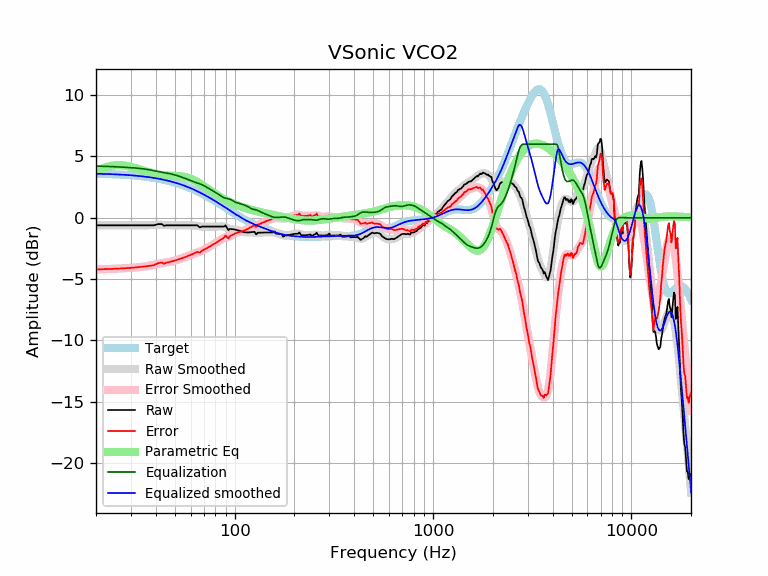

The data file committed next to this chart (first rows):
frequency, raw, error, smoothed, error_smoothed, equalization, parametric_eq, equalized_raw, equalized_smoothed, target
20, -0.62, -4.21, -0.62, -4.21, 4.21, 3.77, 3.59, 3.59, 3.59
21, -0.62, -4.20, -0.62, -4.20, 4.20, 3.94, 3.58, 3.58, 3.58
22, -0.62, -4.19, -0.62, -4.19, 4.19, 4.07, 3.57, 3.57, 3.57
23, -0.62, -4.18, -0.62, -4.18, 4.18, 4.17, 3.56, 3.56, 3.56
24, -0.62, -4.17, -0.62, -4.17, 4.17, 4.24, 3.55, 3.55, 3.55
25, -0.61, -4.15, -0.62, -4.16, 4.16, 4.28, 3.54, 3.54, 3.54
26, -0.62, -4.15, -0.62, -4.15, 4.15, 4.29, 3.53, 3.53, 3.53
27, -0.62, -4.13, -0.62, -4.13, 4.13, 4.28, 3.51, 3.51, 3.51
28, -0.62, -4.12, -0.62, -4.12, 4.12, 4.25, 3.50, 3.50, 3.50
29, -0.62, -4.10, -0.62, -4.10, 4.10, 4.21, 3.48, 3.48, 3.48
30, -0.62, -4.08, -0.62, -4.08, 4.08, 4.15, 3.46, 3.46, 3.46
31, -0.62, -4.06, -0.62, -4.07, 4.07, 4.09, 3.45, 3.44, 3.44
32, -0.62, -4.04, -0.62, -4.05, 4.05, 4.02, 3.43, 3.42, 3.42
33, -0.62, -4.02, -0.62, -4.03, 4.03, 3.96, 3.41, 3.40, 3.40
34, -0.62, -4.00, -0.62, -4.00, 4.00, 3.89, 3.38, 3.38, 3.38
35, -0.62, -3.98, -0.62, -3.98, 3.98, 3.82, 3.36, 3.36, 3.36
36, -0.62, -3.95, -0.61, -3.95, 3.95, 3.76, 3.33, 3.33, 3.33
37, -0.62, -3.93, -0.61, -3.91, 3.91, 3.71, 3.29, 3.31, 3.31
38, -0.62, -3.90, -0.60, -3.88, 3.88, 3.65, 3.26, 3.28, 3.28
39, -0.62, -3.87, -0.59, -3.84, 3.84, 3.61, 3.22, 3.25, 3.25
40, -0.58, -3.80, -0.58, -3.80, 3.80, 3.57, 3.22, 3.22, 3.22
41, -0.52, -3.71, -0.57, -3.77, 3.77, 3.53, 3.25, 3.19, 3.19
42, -0.52, -3.68, -0.57, -3.73, 3.73, 3.50, 3.21, 3.16, 3.16
43, -0.52, -3.65, -0.58, -3.71, 3.71, 3.48, 3.19, 3.13, 3.13
44, -0.66, -3.75, -0.59, -3.68, 3.68, 3.46, 3.02, 3.09, 3.09
45, -0.62, -3.68, -0.60, -3.66, 3.66, 3.44, 3.03, 3.06, 3.06
46, -0.62, -3.64, -0.61, -3.63, 3.63, 3.43, 3.01, 3.02, 3.02
47, -0.62, -3.61, -0.61, -3.60, 3.60, 3.43, 2.98, 2.99, 2.99
48, -0.62, -3.57, -0.62, -3.57, 3.57, 3.42, 2.95, 2.95, 2.95
49, -0.62, -3.53, -0.62, -3.53, 3.53, 3.41, 2.91, 2.91, 2.91
50, -0.62, -3.49, -0.62, -3.49, 3.49, 3.41, 2.87, 2.87, 2.87
51, -0.62, -3.44, -0.62, -3.45, 3.45, 3.40, 2.83, 2.82, 2.82
52, -0.62, -3.40, -0.62, -3.41, 3.41, 3.40, 2.78, 2.78, 2.78
53, -0.62, -3.36, -0.62, -3.36, 3.36, 3.39, 2.74, 2.74, 2.74
54, -0.62, -3.31, -0.62, -3.31, 3.31, 3.37, 2.69, 2.69, 2.69
55, -0.62, -3.27, -0.62, -3.27, 3.27, 3.35, 2.65, 2.65, 2.65
56, -0.62, -3.22, -0.62, -3.22, 3.22, 3.33, 2.60, 2.60, 2.60
57, -0.62, -3.18, -0.62, -3.17, 3.17, 3.30, 2.55, 2.55, 2.55
58, -0.62, -3.13, -0.61, -3.12, 3.12, 3.27, 2.50, 2.51, 2.51
59, -0.62, -3.08, -0.61, -3.07, 3.07, 3.23, 2.45, 2.46, 2.46
60, -0.62, -3.03, -0.62, -3.02, 3.02, 3.19, 2.40, 2.41, 2.41
61, -0.62, -2.98, -0.62, -2.98, 2.98, 3.14, 2.36, 2.36, 2.36
62, -0.62, -2.93, -0.63, -2.94, 2.94, 3.09, 2.32, 2.31, 2.31
63, -0.62, -2.88, -0.64, -2.90, 2.90, 3.03, 2.28, 2.26, 2.26
64, -0.62, -2.83, -0.66, -2.86, 2.86, 2.97, 2.24, 2.21, 2.21
65, -0.62, -2.77, -0.67, -2.83, 2.83, 2.91, 2.21, 2.15, 2.15
66, -0.73, -2.84, -0.69, -2.79, 2.79, 2.85, 2.06, 2.10, 2.10
67, -0.78, -2.83, -0.71, -2.75, 2.75, 2.78, 1.97, 2.05, 2.05
68, -0.72, -2.72, -0.72, -2.71, 2.71, 2.71, 1.99, 1.99, 1.99
69, -0.72, -2.66, -0.73, -2.67, 2.67, 2.64, 1.95, 1.94, 1.94
70, -0.72, -2.61, -0.73, -2.62, 2.62, 2.57, 1.90, 1.89, 1.89
71, -0.72, -2.55, -0.73, -2.56, 2.56, 2.50, 1.84, 1.83, 1.83
72, -0.72, -2.50, -0.73, -2.51, 2.51, 2.44, 1.79, 1.78, 1.78
73, -0.72, -2.45, -0.72, -2.45, 2.45, 2.37, 1.73, 1.73, 1.73
74, -0.72, -2.39, -0.72, -2.39, 2.39, 2.30, 1.67, 1.67, 1.67
75, -0.72, -2.34, -0.72, -2.34, 2.34, 2.24, 1.62, 1.62, 1.62
76, -0.72, -2.28, -0.72, -2.28, 2.28, 2.17, 1.56, 1.56, 1.56
77, -0.72, -2.23, -0.72, -2.23, 2.23, 2.11, 1.51, 1.51, 1.51
78, -0.72, -2.17, -0.72, -2.18, 2.18, 2.05, 1.45, 1.45, 1.45
79, -0.72, -2.12, -0.72, -2.12, 2.12, 1.99, 1.40, 1.40, 1.40
... 553 more rows
